Run: headless pygame with SDL's dummy video driver; simulated clock (each Clock.tick advances the game by its frame time, no real sleeping); random seed 0; keys injected as events and as key.get_pressed() state; mouse plan: one left click at the window centre at the start of phase 2, then a move to the lower-right quarter at the start of phase 3.
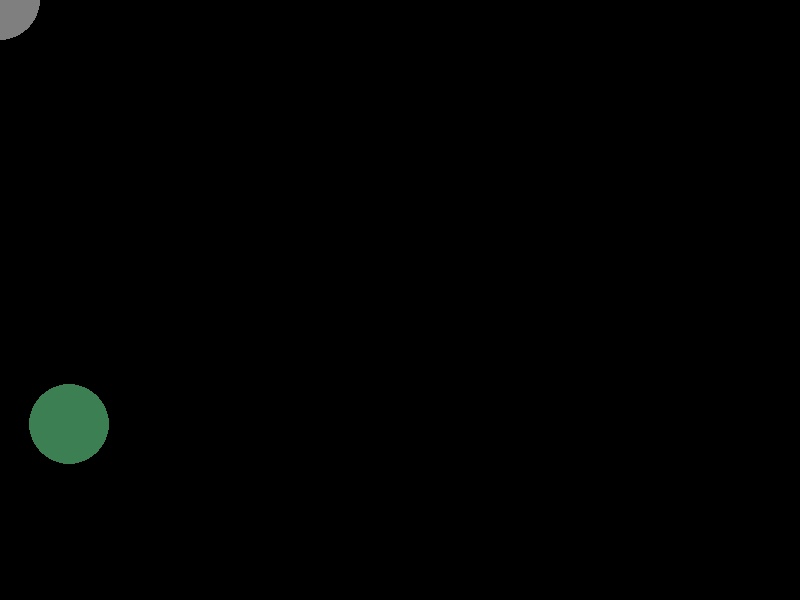
Frame 1 of 4 · flips 1–60 · no input
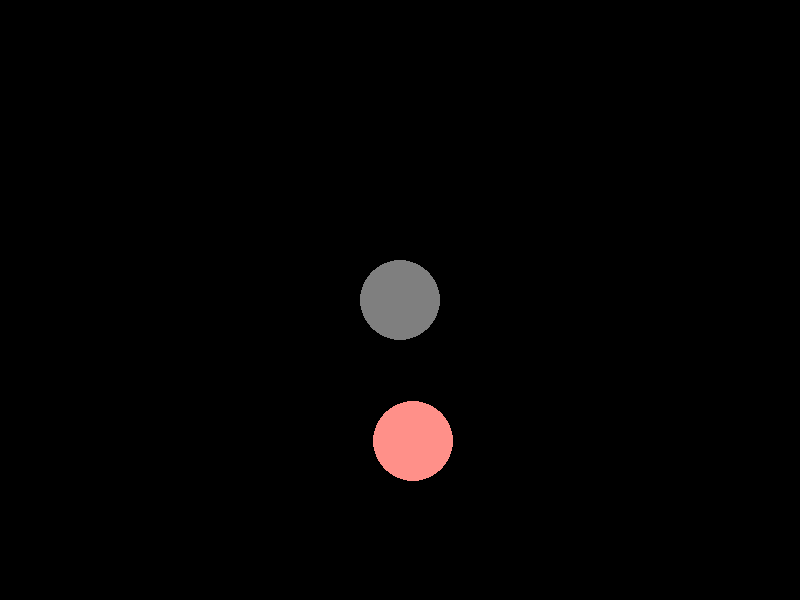
Frame 2 of 4 · flips 61–180 · clicked the window centre · tapped SPACE, RETURN · held RIGHT (→), D
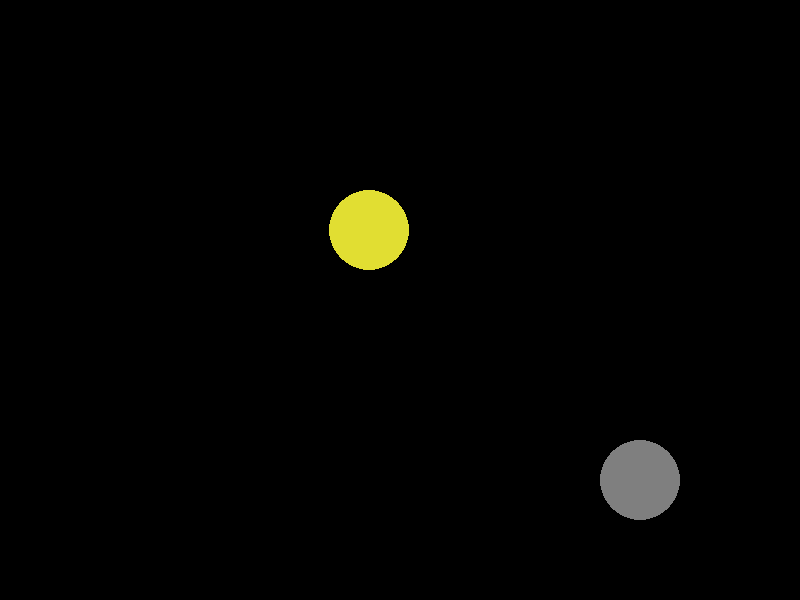
Frame 3 of 4 · flips 181–300 · moved the mouse to the lower-right quarter · held DOWN (↓), S
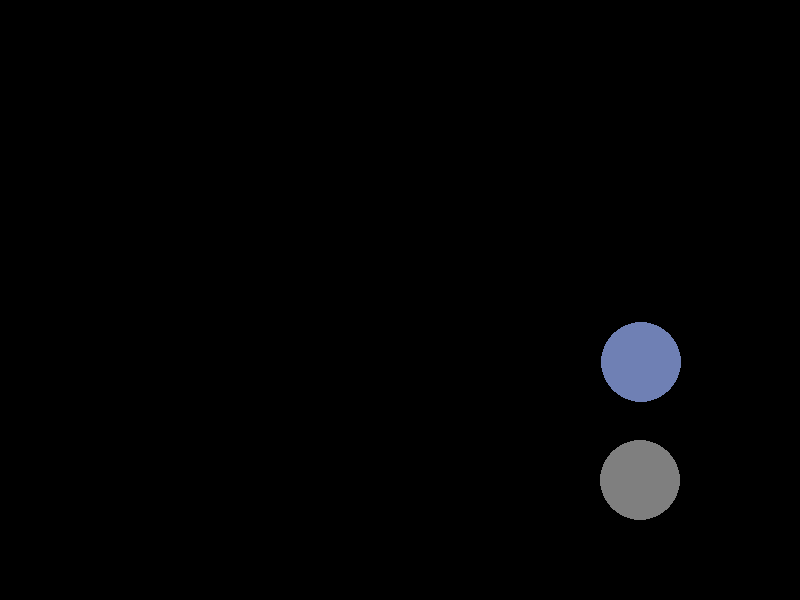
Frame 4 of 4 · flips 301–420 · held LEFT (←), A, UP (↑), W

The pygame program that drew these frames:

import pygame 

import random 

import sys 

pygame.init()



# Διαστάσεις οθόνης

WIDTH, HEIGHT = 800, 600 

screen = pygame.display.set_mode((WIDTH, HEIGHT))

pygame.display.set_caption("Βασικό Πρόγραμμα Pygame")



# Χρώματα

WHITE = (255, 255, 255)

BLACK = (0, 0, 0)



# Ρολόι για έλεγχο του ρυθμού καρέ

clock = pygame.time.Clock()



# Κύριος βρόχος

running = True  

while running:

    for event in pygame.event.get(): 

        if event.type == pygame.QUIT: 
            running = False


    screen.fill((0, 0, 0))  # σκούρο φόντο

    #Epeidh exoume dhlwsei ta xrwmata mesa sthn while , ta xrwmata den einai "stathera" optoe tha fernei sunexeia kainouria xrwmaata stous kuklous
    #Ama thelw na einai stathera , tha prepei na ta valw prin apo thn while ta rColor1,2,3.

    #theloume na ftiaksoume tuxaia xrwmata , kai epiedh gia na ftiaksoume ena xrwma , theloume to R,G,B
    #epeidh oi arithmoi gia na ftiakseis ena xrwma , theloume tous arithmous apo to 0 ews to 255 , kaloume thn random treis fores sta tria RGB me times apo 0,255
    rColor1 = (random.randint(0,255),random.randint(0,255),random.randint(0,255))
    rColor2 = (random.randint(0,255),random.randint(0,255),random.randint(0,255))
    rColor3 = (random.randint(0,255),random.randint(0,255),random.randint(0,255))

    #Ama theloume na valoume kai random theseis , tha doume panw sto screen pou exoume orisei to WIDTH kai to HEIGHT 
    #vazoume to x,y me random , kai ta vazoume san suntetagmenes
    x = random.randint(0,WIDTH)
    y = random.randint(0, HEIGHT)
    #kyklos 1
    pygame.draw.circle(screen,rColor1,(x,y) , 40)
     #kyklos 2
    pygame.draw.circle(screen,rColor2,(x,y) , 40)
     #kyklos 3
    pygame.draw.circle(screen,rColor3,(x,y) , 40)

    #me auto vlepoume pou einai to pontiki , twra tha akolouthei to x kai y tou pontikiou se auto pou tha to valoume
    #tou vazoume stathero xrwma
    grey = (127, 127, 127)
    mouse_x, mouse_y = pygame.mouse.get_pos()
    #4 kuklos pou tha ton akolouthoume , me ta x kai y tou pontikiou mas , twra tha mas akolouthei
    pygame.draw.circle(screen,grey,(mouse_x , mouse_y),40)
 
    pygame.display.flip()



    # Περιορισμός του ρυθμού καρέ
    
    clock.tick(5)



# Τερματισμός του pygame

pygame.quit()

sys.exit()
